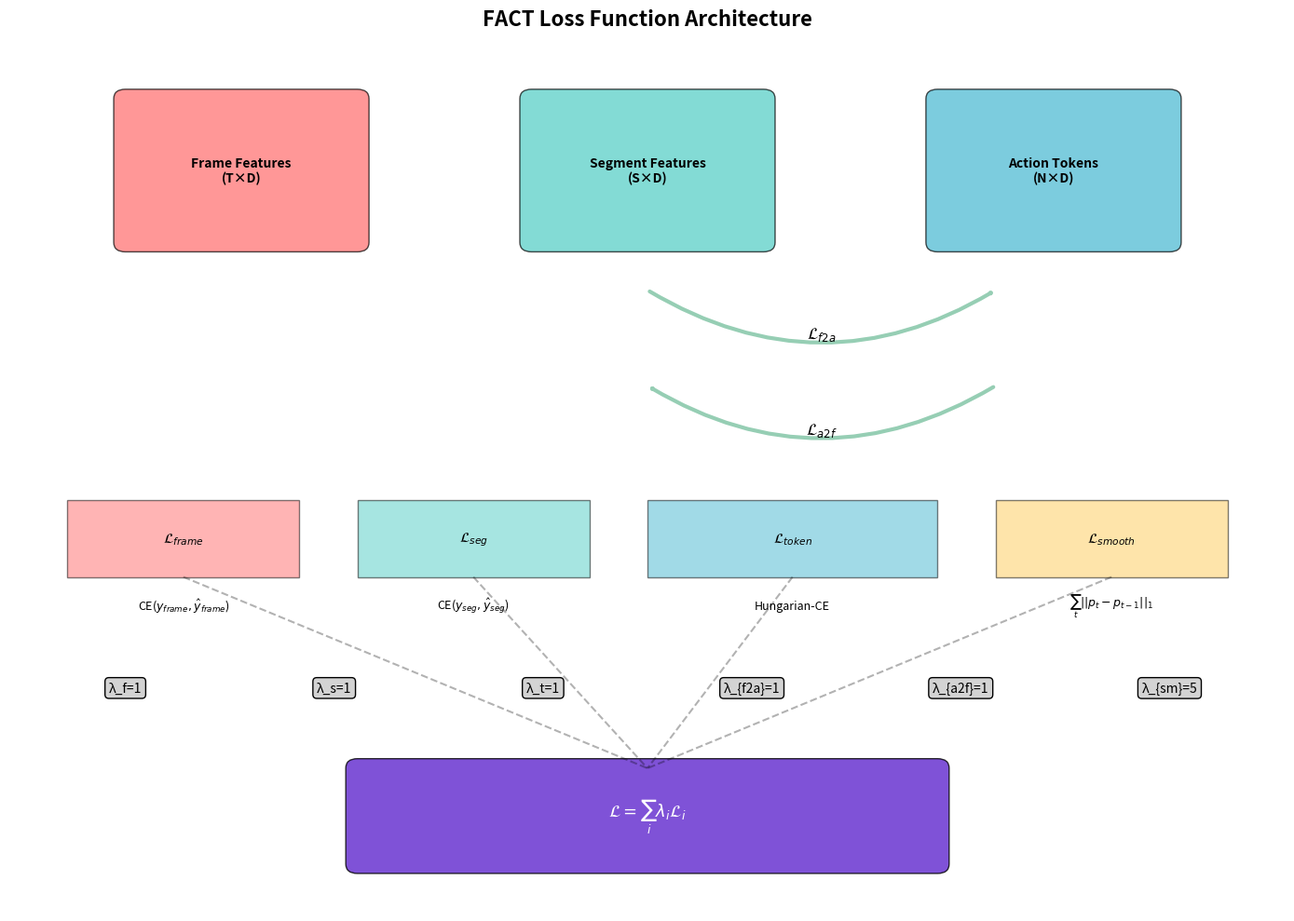

Source code (Python):
import matplotlib.pyplot as plt
import matplotlib.patches as patches
from matplotlib.patches import FancyBboxPatch, Rectangle, FancyArrowPatch
import numpy as np

def visualize_loss_architecture():
    fig, ax = plt.subplots(1, 1, figsize=(14, 10))
    
    # 定义颜色方案
    colors = {
        'frame': '#FF6B6B',
        'seg': '#4ECDC4',
        'token': '#45B7D1',
        'attention': '#96CEB4',
        'smooth': '#FECA57',
        'total': '#5F27CD'
    }
    
    # FACT模型主要组件
    # 帧级特征
    frame_box = FancyBboxPatch((1, 7), 2, 1.5, 
                               boxstyle="round,pad=0.1",
                               facecolor=colors['frame'], 
                               edgecolor='black',
                               alpha=0.7)
    ax.add_patch(frame_box)
    ax.text(2, 7.75, 'Frame Features\n(T×D)', ha='center', va='center', fontsize=10, weight='bold')
    
    # 段级特征(TDU)
    seg_box = FancyBboxPatch((4.5, 7), 2, 1.5,
                             boxstyle="round,pad=0.1",
                             facecolor=colors['seg'],
                             edgecolor='black',
                             alpha=0.7)
    ax.add_patch(seg_box)
    ax.text(5.5, 7.75, 'Segment Features\n(S×D)', ha='center', va='center', fontsize=10, weight='bold')
    
    # 动作令牌
    token_box = FancyBboxPatch((8, 7), 2, 1.5,
                               boxstyle="round,pad=0.1",
                               facecolor=colors['token'],
                               edgecolor='black',
                               alpha=0.7)
    ax.add_patch(token_box)
    ax.text(9, 7.75, 'Action Tokens\n(N×D)', ha='center', va='center', fontsize=10, weight='bold')
    
    # 交叉注意力
    # F2A
    f2a_arrow = FancyArrowPatch((5.5, 6.5), (8.5, 6.5),
                                connectionstyle="arc3,rad=.3",
                                arrowstyle='->,head_width=.4,head_length=.4',
                                color=colors['attention'],
                                linewidth=3)
    ax.add_patch(f2a_arrow)
    ax.text(7, 6, r'$\mathcal{L}_{f2a}$', ha='center', fontsize=12, weight='bold')
    
    # A2F
    a2f_arrow = FancyArrowPatch((8.5, 5.5), (5.5, 5.5),
                                connectionstyle="arc3,rad=-.3",
                                arrowstyle='->,head_width=.4,head_length=.4',
                                color=colors['attention'],
                                linewidth=3)
    ax.add_patch(a2f_arrow)
    ax.text(7, 5, r'$\mathcal{L}_{a2f}$', ha='center', fontsize=12, weight='bold')
    
    # 各损失函数框
    y_loss = 3.5
    
    # 帧级损失
    loss_frame = Rectangle((0.5, y_loss), 2, 0.8, 
                          facecolor=colors['frame'], 
                          alpha=0.5,
                          edgecolor='black')
    ax.add_patch(loss_frame)
    ax.text(1.5, y_loss+0.4, r'$\mathcal{L}_{frame}$', ha='center', va='center', fontsize=11)
    ax.text(1.5, y_loss-0.3, r'CE($y_{frame}, \hat{y}_{frame}$)', ha='center', va='center', fontsize=9)
    
    # 段级损失
    loss_seg = Rectangle((3, y_loss), 2, 0.8,
                        facecolor=colors['seg'],
                        alpha=0.5,
                        edgecolor='black')
    ax.add_patch(loss_seg)
    ax.text(4, y_loss+0.4, r'$\mathcal{L}_{seg}$', ha='center', va='center', fontsize=11)
    ax.text(4, y_loss-0.3, r'CE($y_{seg}, \hat{y}_{seg}$)', ha='center', va='center', fontsize=9)
    
    # 令牌损失
    loss_token = Rectangle((5.5, y_loss), 2.5, 0.8,
                          facecolor=colors['token'],
                          alpha=0.5,
                          edgecolor='black')
    ax.add_patch(loss_token)
    ax.text(6.75, y_loss+0.4, r'$\mathcal{L}_{token}$', ha='center', va='center', fontsize=11)
    ax.text(6.75, y_loss-0.3, 'Hungarian-CE', ha='center', va='center', fontsize=9)
    
    # 平滑损失
    loss_smooth = Rectangle((8.5, y_loss), 2, 0.8,
                           facecolor=colors['smooth'],
                           alpha=0.5,
                           edgecolor='black')
    ax.add_patch(loss_smooth)
    ax.text(9.5, y_loss+0.4, r'$\mathcal{L}_{smooth}$', ha='center', va='center', fontsize=11)
    ax.text(9.5, y_loss-0.3, r'$\sum_t ||p_t - p_{t-1}||_1$', ha='center', va='center', fontsize=9)
    
    # 权重系数
    weights_y = 2.3
    for i, (name, weight) in enumerate([
        ('λ_f', 1), ('λ_s', 1), ('λ_t', 1), 
        ('λ_{f2a}', 1), ('λ_{a2f}', 1), ('λ_{sm}', 5)
    ]):
        ax.text(1 + i*1.8, weights_y, f'{name}={weight}', 
                ha='center', fontsize=10, 
                bbox=dict(boxstyle="round,pad=0.3", facecolor='lightgray'))
    
    # 总损失
    total_loss = FancyBboxPatch((3, 0.5), 5, 1,
                                boxstyle="round,pad=0.1",
                                facecolor=colors['total'],
                                edgecolor='black',
                                alpha=0.8)
    ax.add_patch(total_loss)
    ax.text(5.5, 1, r'$\mathcal{L} = \sum_i \lambda_i \mathcal{L}_i$', 
            ha='center', va='center', fontsize=13, weight='bold', color='white')
    
    # 连接线
    for x in [1.5, 4, 6.75, 9.5]:
        ax.plot([x, 5.5], [y_loss, 1.5], 'k--', alpha=0.3)
    
    # 设置
    ax.set_xlim(0, 11)
    ax.set_ylim(0, 9)
    ax.axis('off')
    ax.set_title('FACT Loss Function Architecture', fontsize=16, weight='bold', pad=20)
    
    plt.tight_layout()
    return fig

# 生成图表
fig1 = visualize_loss_architecture()
plt.show()
